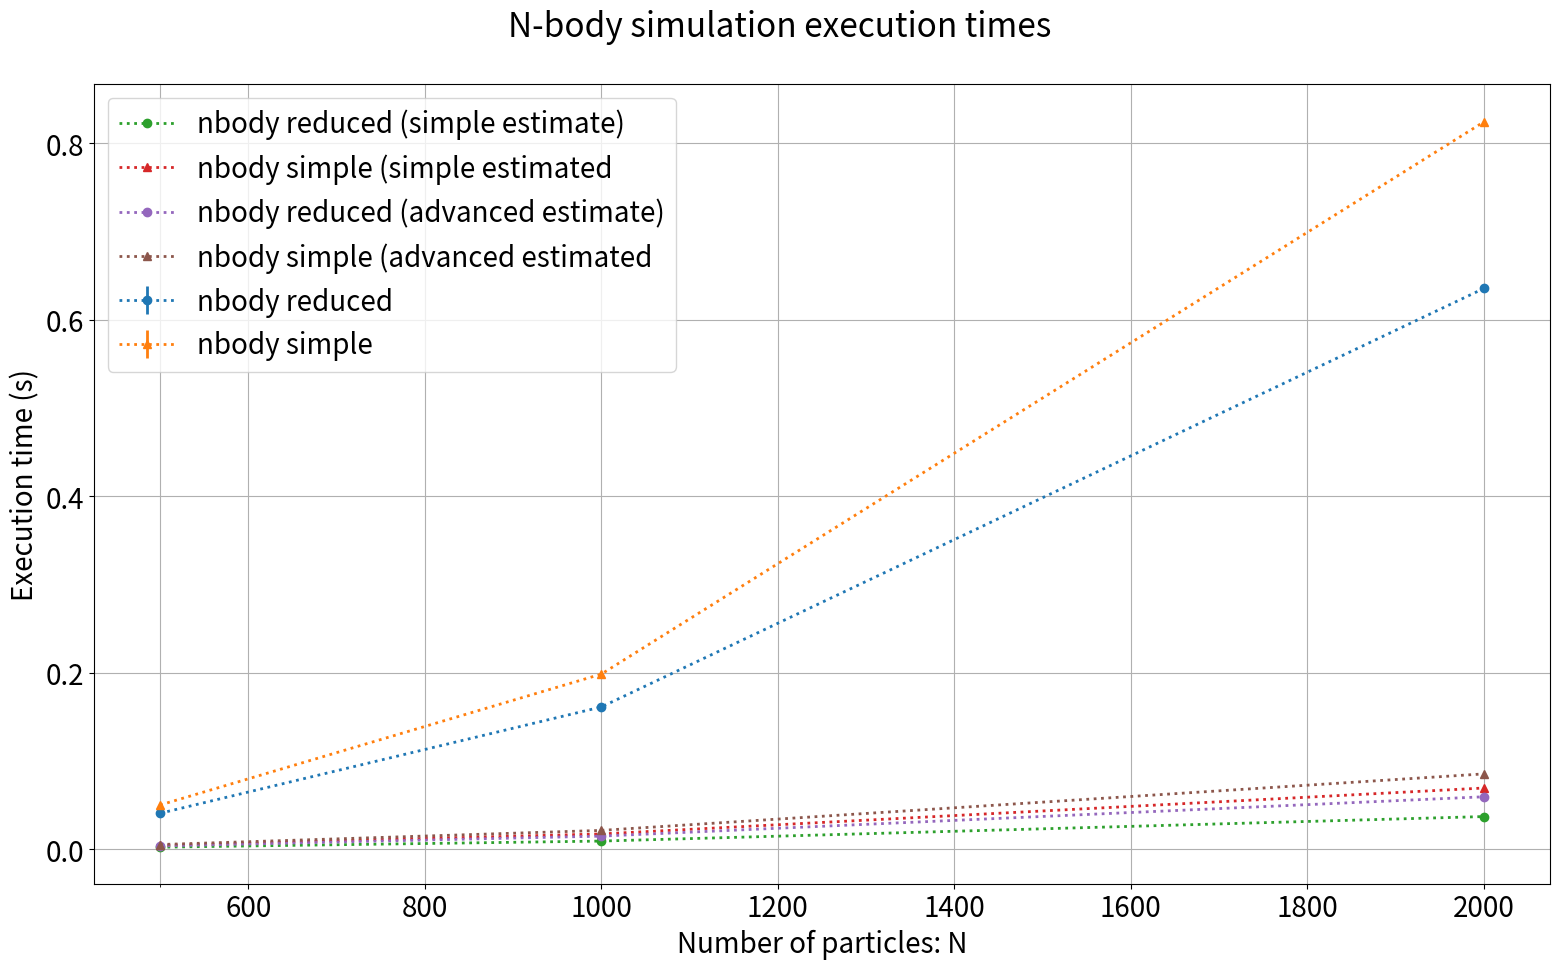

Write the Python code that produced this figure.

import numpy as np
import matplotlib.pyplot as plt
from matplotlib import rcParams


c = 0.294*1e-9 # clock cycle in seconds
bw = 20000*1e6 # B/s
w = r = 1/bw

def simple_model(N):
    return 59*(N*N-N)*c + 20*N*c

def reduced_model(N):
    return 31.5*(N*N-N)*c + 20*N*c*c

def move_advanced(N):
    return N*(20*c + 80*w)

def simple_advanced(N):
    return N*(N-1)*((2*17+25)*c + 80*w) + move_advanced(N)

def reduced_advanced(N):
    mov = move_advanced(N)
    return N*(N-1)*((19+12.5)*c + 14*8*w)+mov


# Measurement Results
N = [500, 1000, 2000]
nbody_t = [0.0407162, 0.16120819, 0.63533226]
nbody_var = [0.00000001, 0.00000022, 0.00000319]
nbody_std = np.sqrt(np.array(nbody_var))
nbodysimple_t = [0.0501300, 0.19841920, 0.82404189]
nbodysimple_var = [0.00000002, 0.00000094, 0.00010302]
nbodysimple_std = np.sqrt(np.array(nbody_var))




rcParams.update({'font.size': 20})
xlabel = 'Number of particles: N'
ylabel = 'Execution time (s)'
fig, ax = plt.subplots(figsize=(16, 10))
title = 'N-body simulation execution times'
ax.set_xlabel(xlabel)
ax.set_ylabel(ylabel)
plt.grid(True, which="both")
ax.set_xticks(N, minor=True)
ax.errorbar(N, nbody_t, yerr=nbody_std, marker='o', linestyle=":", linewidth=2.0, label='nbody reduced')
ax.errorbar(N, nbodysimple_t, yerr=nbodysimple_std, marker='^', linestyle=":", linewidth=2.0, label='nbody simple')
ax.plot(N, [reduced_model(n) for n in N], marker='o', linestyle=":", linewidth=2.0, label='nbody reduced (simple estimate)') # simple model
ax.plot(N, [simple_model(n) for n in N], marker='^', linestyle=":", linewidth=2.0, label='nbody simple (simple estimated') # simple model
ax.plot(N, [reduced_advanced(n) for n in N], marker='o', linestyle=":", linewidth=2.0, label='nbody reduced (advanced estimate)') # advanced model
ax.plot(N, [simple_advanced(n) for n in N], marker='^', linestyle=":", linewidth=2.0, label='nbody simple (advanced estimated') # advanced model
ax.legend()
fig.suptitle(title)
fig.tight_layout()
#fig.savefig("figures/stream_"+stream_type+".pdf", format="pdf")
plt.show()







